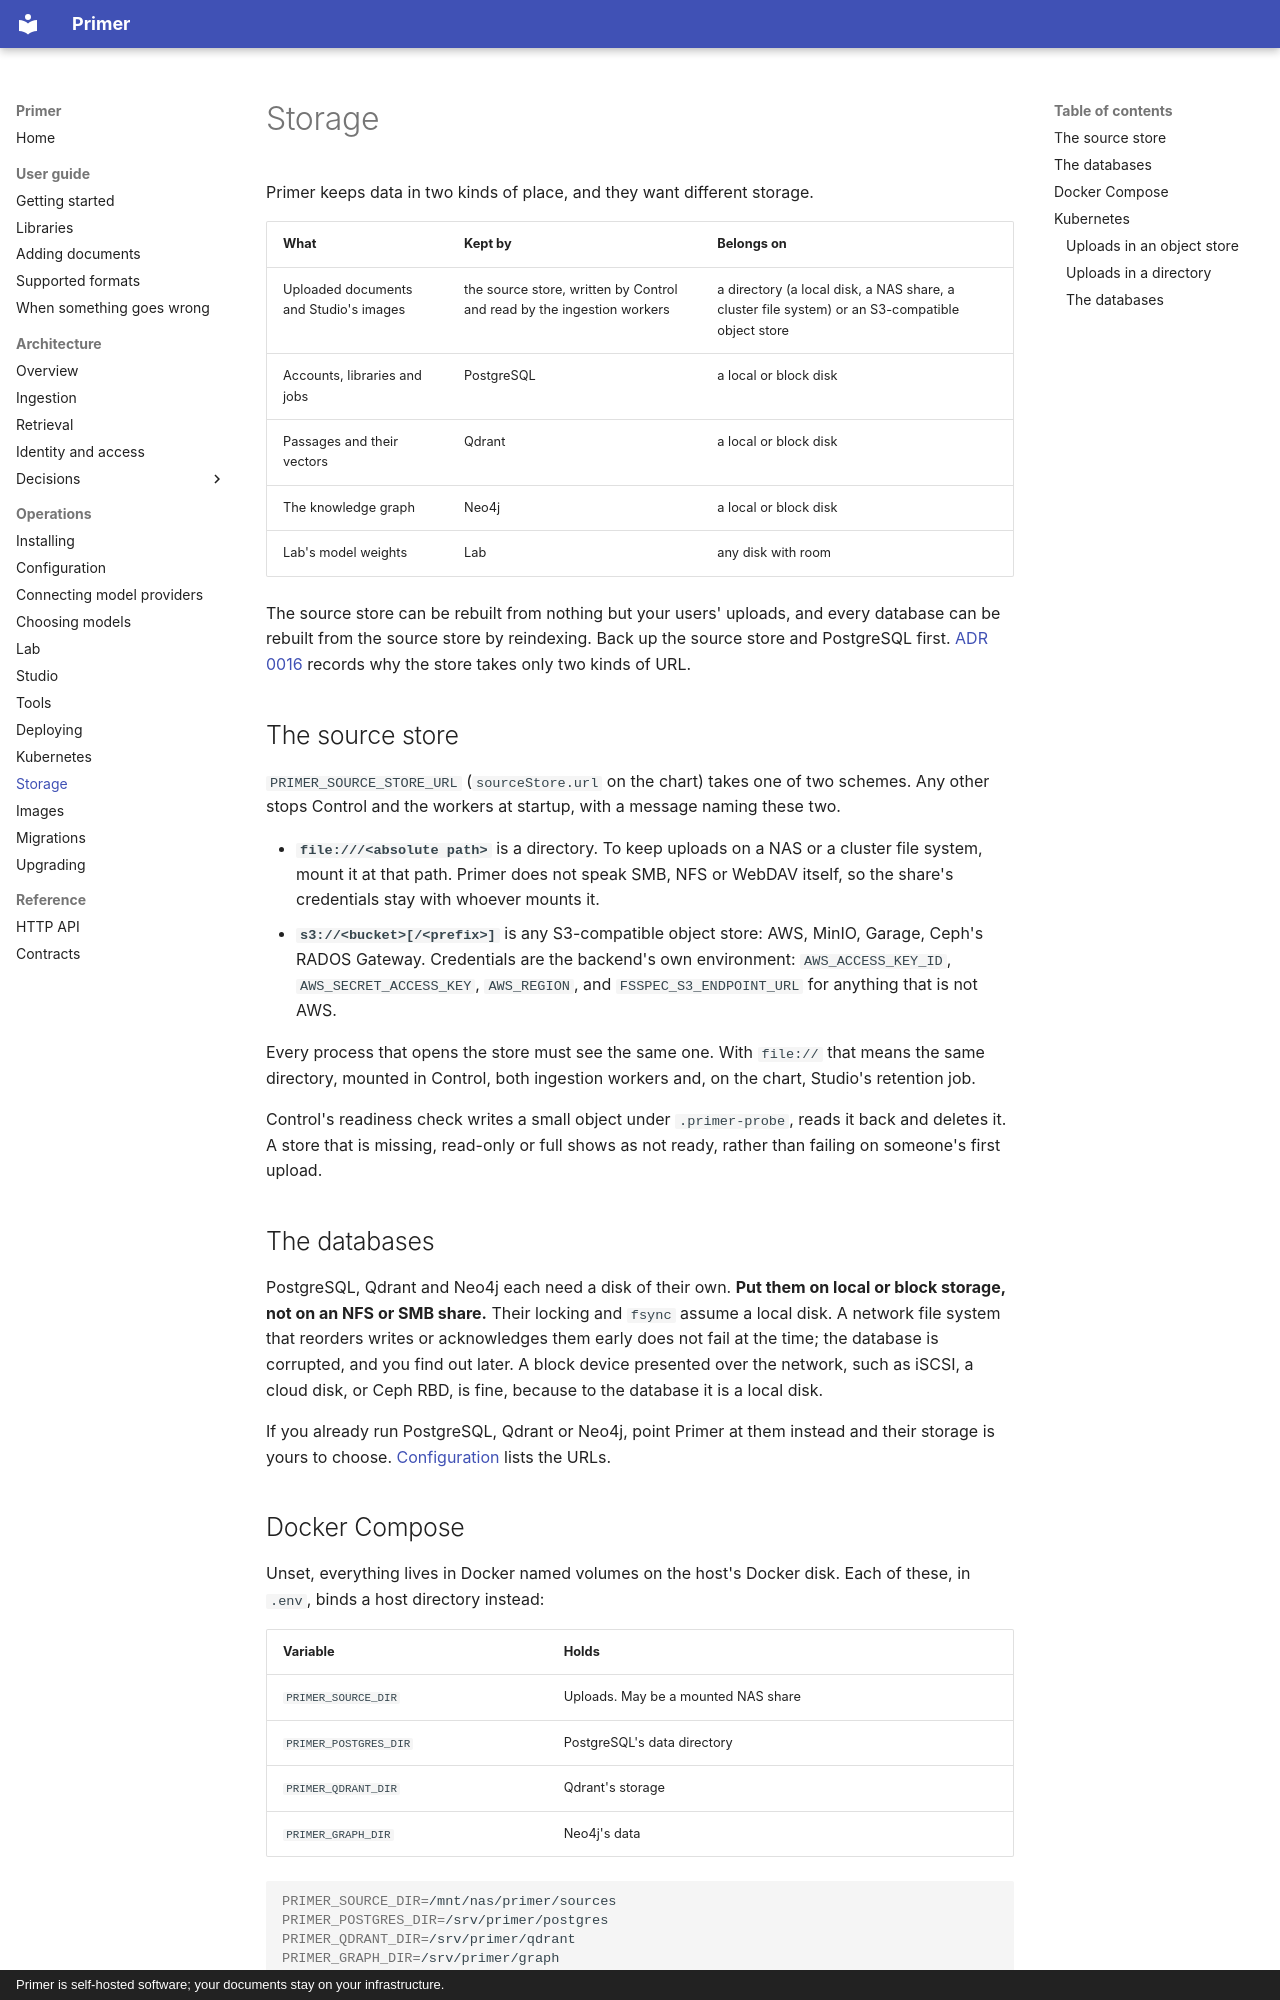

repository: Harville-Labs/Primer · page: operations/storage/index.html · generator: mkdocs · copyright: Primer is self-hosted software; your documents stay on your infrastructure.

# Storage

Primer keeps data in two kinds of place, and they want different storage.

| What | Kept by | Belongs on |
| --- | --- | --- |
| Uploaded documents and Studio's images | the source store, written by Control and read by the ingestion workers | a directory (a local disk, a NAS share, a cluster file system) or an S3-compatible object store |
| Accounts, libraries and jobs | PostgreSQL | a local or block disk |
| Passages and their vectors | Qdrant | a local or block disk |
| The knowledge graph | Neo4j | a local or block disk |
| Lab's model weights | Lab | any disk with room |

The source store can be rebuilt from nothing but your users' uploads, and
every database can be rebuilt from the source store by reindexing. Back up
the source store and PostgreSQL first.
[ADR 0016](../adr/0016-store-uploads-in-a-directory-or-s3.md) records why
the store takes only two kinds of URL.

## The source store

`PRIMER_SOURCE_STORE_URL` (`sourceStore.url` on the chart) takes one of two
schemes. Any other stops Control and the workers at startup, with a
message naming these two.

- **`file:///<absolute path>`** is a directory. To keep uploads on a NAS or
  a cluster file system, mount it at that path. Primer does not speak SMB,
  NFS or WebDAV itself, so the share's credentials stay with whoever mounts
  it.
- **`s3://<bucket>[/<prefix>]`** is any S3-compatible object store: AWS,
  MinIO, Garage, Ceph's RADOS Gateway. Credentials are the backend's own
  environment: `AWS_ACCESS_KEY_ID`, `AWS_SECRET_ACCESS_KEY`, `AWS_REGION`,
  and `FSSPEC_S3_ENDPOINT_URL` for anything that is not AWS.

Every process that opens the store must see the same one. With `file://`
that means the same directory, mounted in Control, both ingestion workers
and, on the chart, Studio's retention job.

Control's readiness check writes a small object under `.primer-probe`, reads
it back and deletes it. A store that is missing, read-only or full shows as
not ready, rather than failing on someone's first upload.

## The databases

PostgreSQL, Qdrant and Neo4j each need a disk of their own. **Put them on
local or block storage, not on an NFS or SMB share.** Their locking and
`fsync` assume a local disk. A network file system that reorders writes or
acknowledges them early does not fail at the time; the database is
corrupted, and you find out later. A block device presented over the
network, such as iSCSI, a cloud disk, or Ceph RBD, is fine, because to the
database it is a local disk.

If you already run PostgreSQL, Qdrant or Neo4j, point Primer at them
instead and their storage is yours to choose. [Configuration](configuration.md)
lists the URLs.
